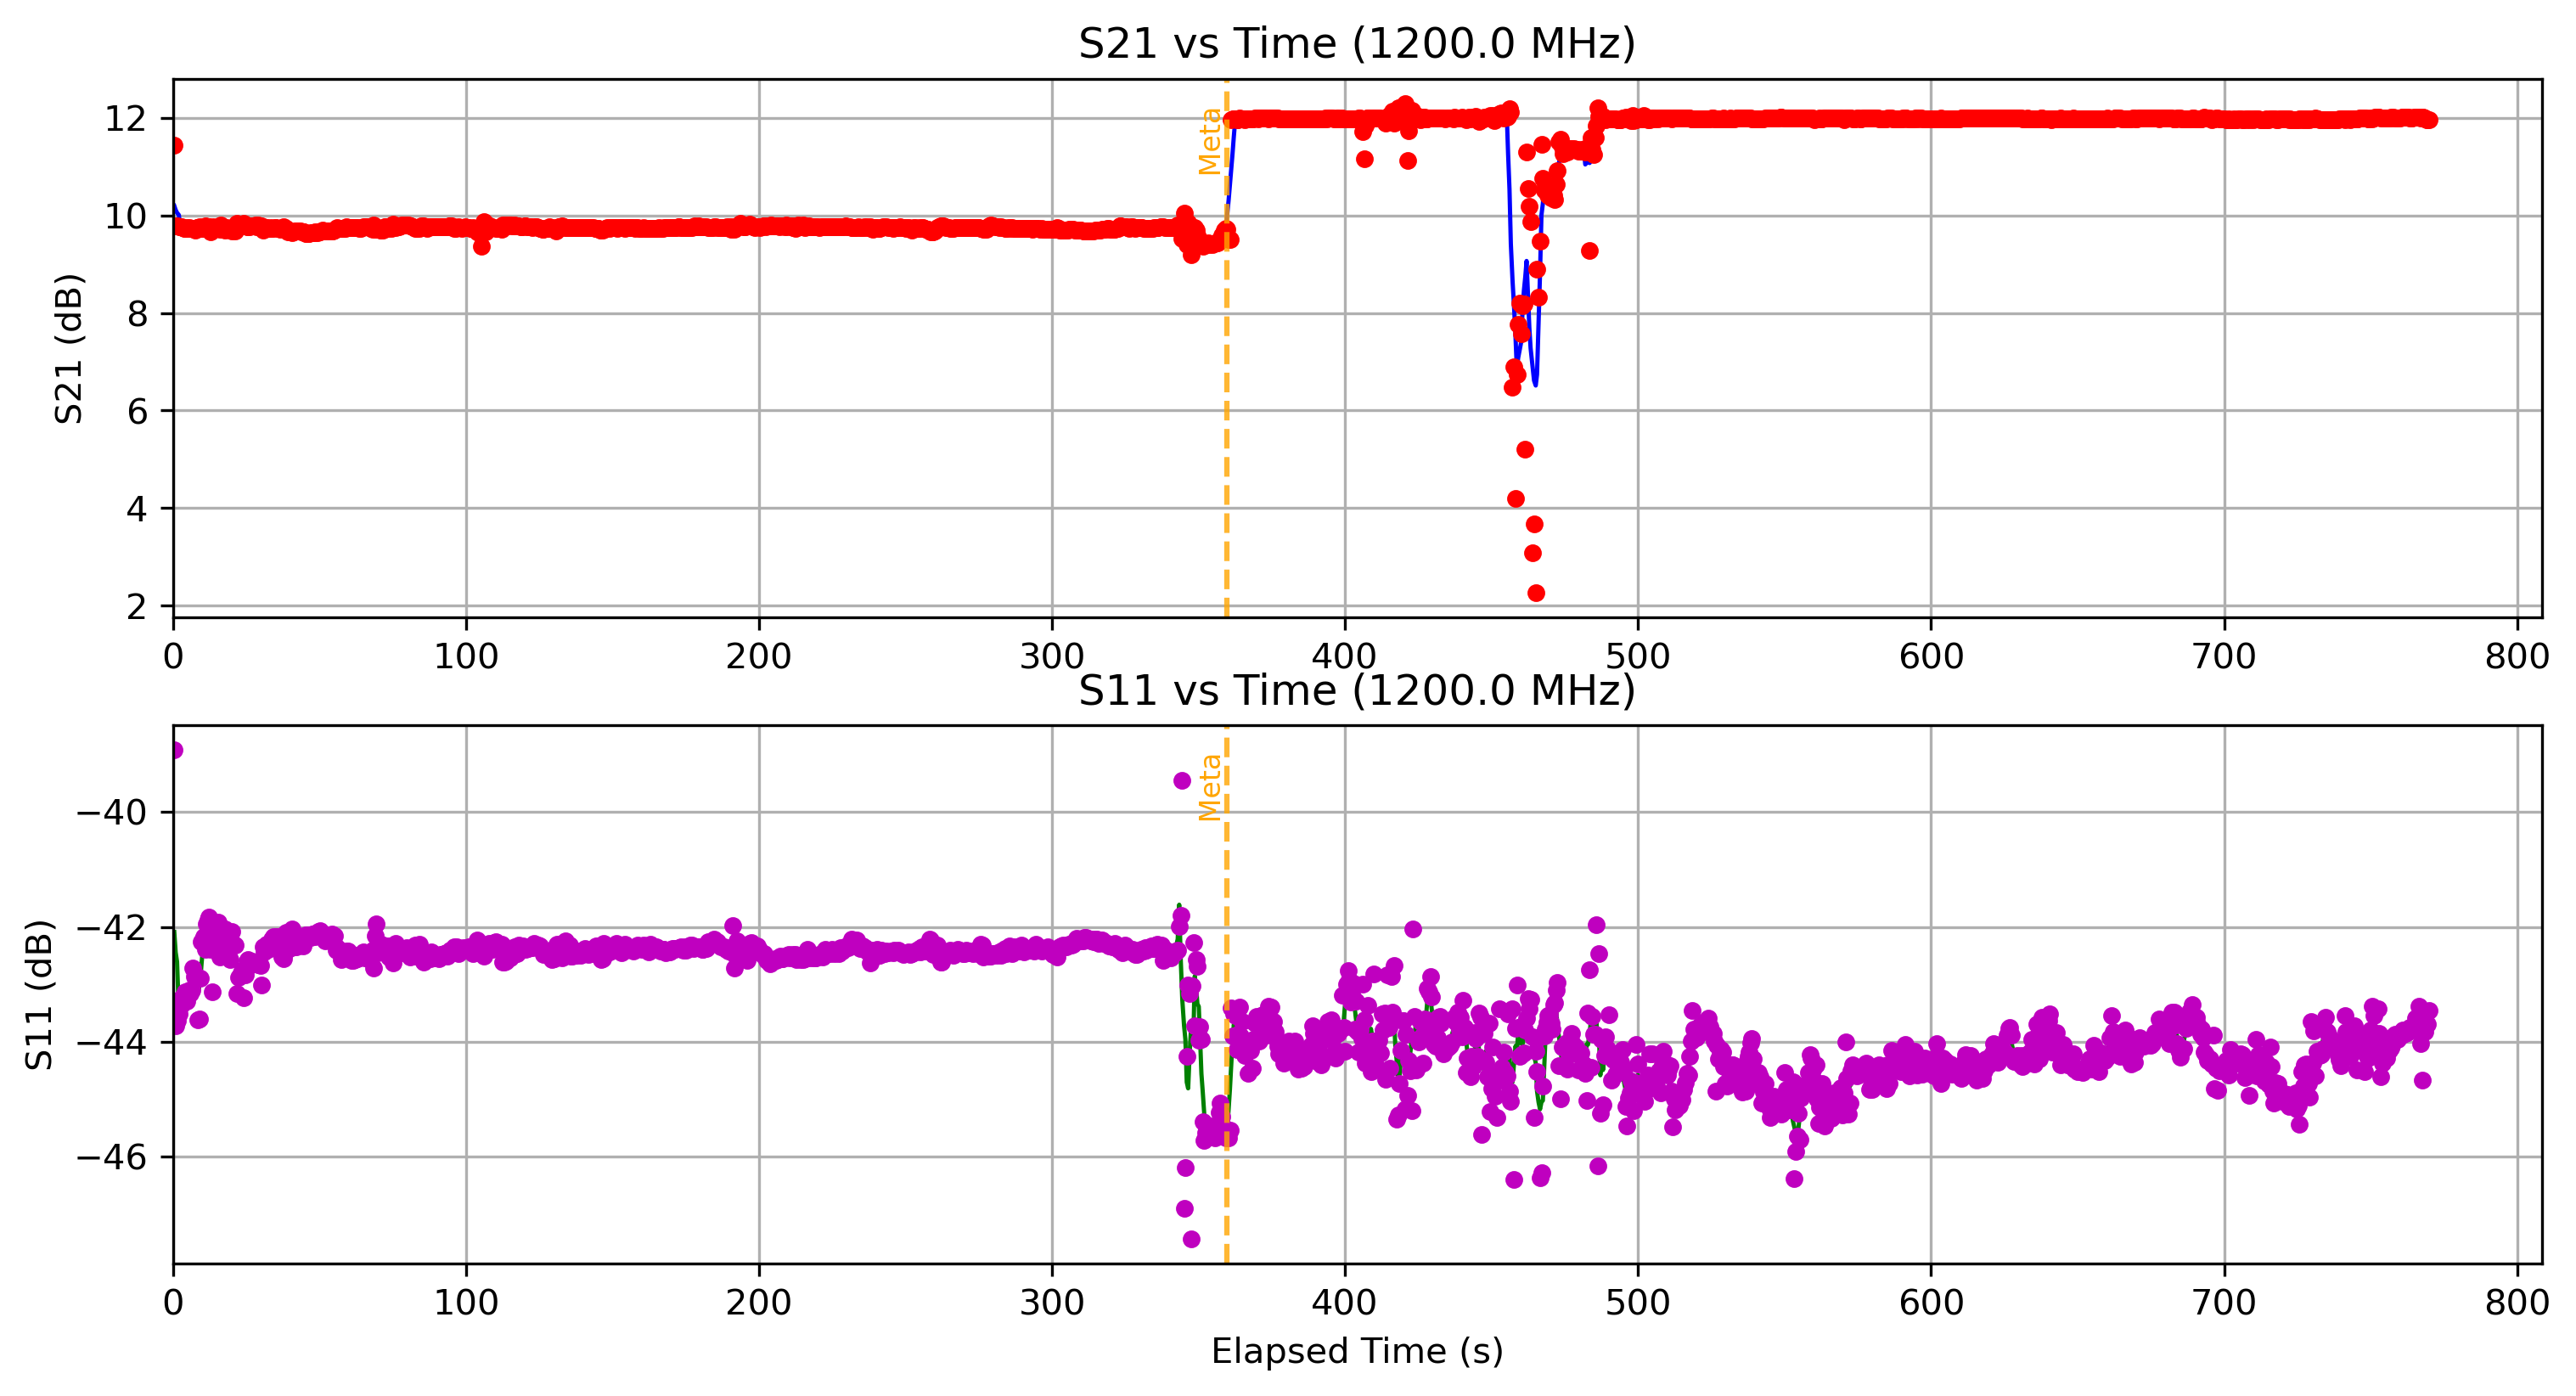

The table this chart was drawn from, first rows:
Elapsed Time (s), Frequency (Hz), S11 (dB), S21 (dB), OBJ, Height (m)
0.4517, 1200000000, -38.91, 11.44, YES, 1.1
0.9275, 1200000000, -43.72, 9.787, YES, 1.1
1.401, 1200000000, -43.64, 9.784, YES, 1.1
2.011, 1200000000, -43.51, 9.772, YES, 1.1
2.487, 1200000000, -43.26, 9.767, YES, 1.1
2.931, 1200000000, -43.36, 9.759, YES, 1.1
3.381, 1200000000, -43.22, 9.743, YES, 1.1
3.827, 1200000000, -43.18, 9.737, YES, 1.1
4.278, 1200000000, -43.13, 9.74, YES, 1.1
4.704, 1200000000, -43.29, 9.743, YES, 1.1
5.125, 1200000000, -43.17, 9.74, YES, 1.1
5.542, 1200000000, -43.1, 9.741, YES, 1.1
5.962, 1200000000, -43.16, 9.734, YES, 1.1
6.383, 1200000000, -43.1, 9.731, YES, 1.1
6.805, 1200000000, -42.71, 9.738, YES, 1.1
7.224, 1200000000, -42.87, 9.707, YES, 1.1
7.654, 1200000000, -42.83, 9.697, YES, 1.1
8.074, 1200000000, -42.89, 9.747, YES, 1.1
8.497, 1200000000, -43.62, 9.751, YES, 1.1
8.929, 1200000000, -43.6, 9.762, YES, 1.1
9.353, 1200000000, -42.89, 9.753, YES, 1.1
9.783, 1200000000, -42.25, 9.734, YES, 1.1
10.22, 1200000000, -42.22, 9.725, YES, 1.1
10.64, 1200000000, -42.16, 9.741, YES, 1.1
11.07, 1200000000, -42.39, 9.792, YES, 1.1
11.49, 1200000000, -41.95, 9.77, YES, 1.1
11.94, 1200000000, -41.87, 9.761, YES, 1.1
12.37, 1200000000, -41.83, 9.76, YES, 1.1
12.84, 1200000000, -42.4, 9.658, YES, 1.1
13.27, 1200000000, -43.14, 9.735, YES, 1.1
13.78, 1200000000, -42.02, 9.759, YES, 1.1
14.31, 1200000000, -42.2, 9.751, YES, 1.1
14.9, 1200000000, -42.2, 9.741, YES, 1.1
15.37, 1200000000, -41.92, 9.754, YES, 1.1
15.88, 1200000000, -42.52, 9.717, YES, 1.1
16.4, 1200000000, -42.43, 9.807, YES, 1.1
17.09, 1200000000, -42.21, 9.709, YES, 1.1
17.7, 1200000000, -42.03, 9.699, YES, 1.1
18.32, 1200000000, -42.27, 9.75, YES, 1.1
18.97, 1200000000, -42.52, 9.738, YES, 1.1
19.55, 1200000000, -42.57, 9.726, YES, 1.1
20.15, 1200000000, -42.08, 9.688, YES, 1.1
20.73, 1200000000, -42.31, 9.693, YES, 1.1
21.33, 1200000000, -42.32, 9.672, YES, 1.1
21.89, 1200000000, -43.17, 9.839, YES, 1.1
22.47, 1200000000, -42.89, 9.799, YES, 1.1
23.05, 1200000000, -42.84, 9.788, YES, 1.1
23.61, 1200000000, -42.76, 9.781, YES, 1.1
24.18, 1200000000, -43.23, 9.83, YES, 1.1
24.77, 1200000000, -42.83, 9.79, YES, 1.1
25.23, 1200000000, -42.6, 9.773, YES, 1.1
25.69, 1200000000, -42.57, 9.763, YES, 1.1
26.22, 1200000000, -42.6, 9.772, YES, 1.1
26.66, 1200000000, -42.66, 9.782, YES, 1.1
27.1, 1200000000, -42.61, 9.786, YES, 1.1
27.57, 1200000000, -42.63, 9.79, YES, 1.1
28.05, 1200000000, -42.62, 9.798, YES, 1.1
28.54, 1200000000, -42.64, 9.774, YES, 1.1
28.96, 1200000000, -42.65, 9.804, YES, 1.1
29.39, 1200000000, -42.64, 9.791, YES, 1.1
... 1,546 more rows
